The GitHub repository AdiArtifice/Music-Genre-Classification contains a labelled image folder "new_images_split" with 10 categories: blues, classical, country, disco, hip-hop, jazz, metal, pop, reggae, rock. Examples follow, each with its label.

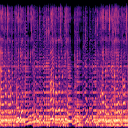
Label: blues

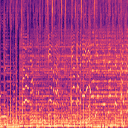
Label: pop

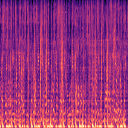
Label: hip-hop

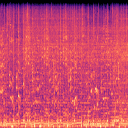
Label: metal

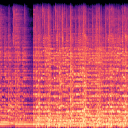
Label: rock

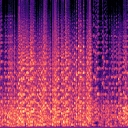
Label: classical
